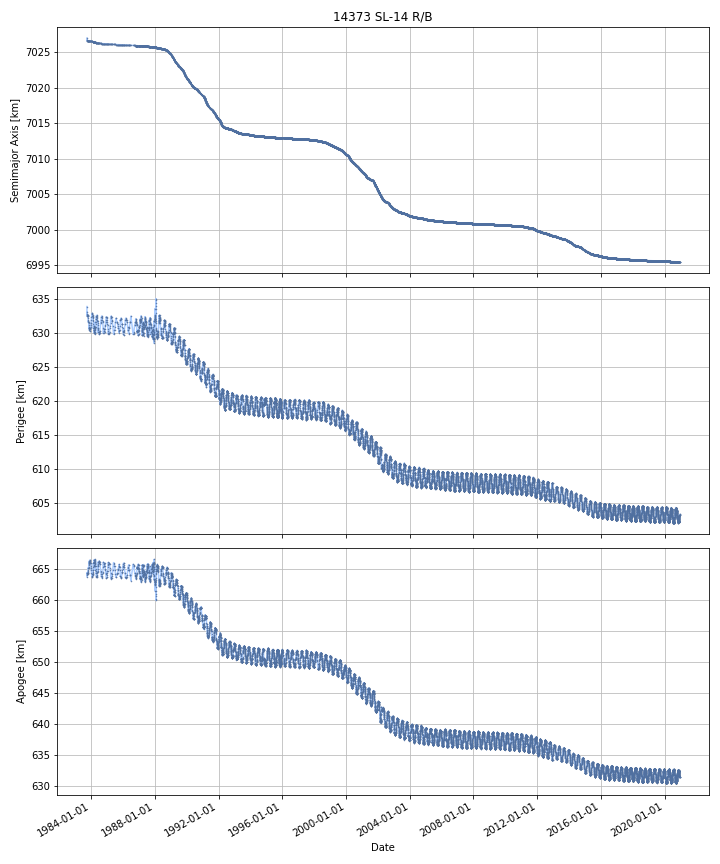

The file beside this chart, header and first rows:
DATE, SEMIMAJOR_AXIS, PERIAPSIS, APOAPSIS, DOT_SEMIMAJOR_AXIS, DOT_PERIAPSIS, DOT_APOAPSIS
1983-09-29, 7027, 632.6, 664.4, , , 
1983-09-30, 7027, 633, 664.1, 0.0978, 0.4454, -0.2498
1983-10-01, 7027, 632.9, 664.2, -0.02023, -0.1025, 0.06201
1983-10-02, 7027, 632.8, 664.3, -0.02023, -0.1025, 0.06201
1983-10-03, 7027, 632.7, 664.3, -0.02023, -0.1025, 0.06201
1983-10-04, 7027, 632.6, 664.4, -0.02023, -0.1025, 0.06201
1983-10-05, 7027, 632.5, 664.4, -0.02023, -0.1025, 0.06201
1983-10-06, 7027, 632.6, 664.3, -0.003937, 0.1033, -0.1112
1983-10-07, 7027, 632.7, 664.2, -0.0005665, 0.08754, -0.08867
1983-10-08, 7027, 632.7, 664.3, -0.000957, -0.03738, 0.03547
1983-10-09, 7027, 632.6, 664.3, -0.000957, -0.03738, 0.03547
1983-10-10, 7027, 632.6, 664.4, -0.000957, -0.03738, 0.03547
1983-10-11, 7027, 632.5, 664.4, -0.000957, -0.03738, 0.03547
1983-10-12, 7027, 632.5, 664.4, -0.001057, -0.03652, 0.03441
1983-10-13, 7027, 632.5, 664.4, -0.001955, -0.02876, 0.02485
1983-10-14, 7027, 632.5, 664.5, -0.001955, -0.02876, 0.02485
1983-10-15, 7027, 632.5, 664.4, -0.001521, 0.02422, -0.02726
1983-10-16, 7027, 632.6, 664.4, -0.001189, 0.07761, -0.07999
1983-10-17, 7027, 632.6, 664.3, -0.002183, 0.02231, -0.02668
1983-10-18, 7027, 632.6, 664.3, -0.002183, 0.02231, -0.02668
1983-10-19, 7027, 632.6, 664.3, -0.001941, -0.01166, 0.00778
1983-10-20, 7027, 632.5, 664.4, -0.001544, -0.06727, 0.06418
1983-10-21, 7027, 632.5, 664.4, -0.001544, -0.06727, 0.06418
1983-10-22, 7027, 632.4, 664.5, -0.001576, -0.1004, 0.0973
1983-10-23, 7027, 632.2, 664.7, -0.001593, -0.1173, 0.1141
1983-10-24, 7027, 632.1, 664.8, -0.001593, -0.1173, 0.1141
1983-10-25, 7027, 632, 664.9, -0.001285, -0.1179, 0.1153
1983-10-26, 7027, 631.9, 665, -0.001381, -0.1096, 0.1068
1983-10-27, 7027, 631.8, 665.1, -0.001516, -0.09953, 0.09649
1983-10-28, 7027, 631.7, 665.2, -0.001516, -0.09953, 0.09649
1983-10-29, 7027, 631.6, 665.3, -0.001387, -0.08485, 0.08207
1983-10-30, 7027, 631.6, 665.3, -0.0005138, 0.01475, -0.01578
1983-10-31, 7027, 631.6, 665.2, -0.0005138, 0.01475, -0.01578
1983-11-01, 7027, 631.7, 665.2, -0.0005138, 0.01475, -0.01578
1983-11-02, 7027, 631.7, 665.2, -0.0005138, 0.01475, -0.01578
1983-11-03, 7027, 631.7, 665.2, -0.0005138, 0.01475, -0.01578
1983-11-04, 7027, 631.7, 665.2, -0.00129, -0.01433, 0.01175
1983-11-05, 7027, 631.6, 665.2, -0.001446, -0.02015, 0.01725
1983-11-06, 7027, 631.6, 665.2, -0.001446, -0.02015, 0.01725
1983-11-07, 7027, 631.6, 665.3, -0.001446, -0.02015, 0.01725
1983-11-08, 7027, 631.5, 665.4, -0.001668, -0.1546, 0.1513
1983-11-09, 7027, 631.3, 665.6, -0.002538, -0.1544, 0.1493
1983-11-10, 7027, 631.1, 665.7, -0.002587, -0.154, 0.1489
1983-11-11, 7027, 631, 665.9, -0.001835, -0.1541, 0.1504
1983-11-12, 7027, 630.8, 666, -0.00176, -0.1541, 0.1505
1983-11-13, 7027, 630.8, 666.1, -0.004338, -0.0749, 0.06622
1983-11-14, 7027, 630.8, 666, -0.002149, 0.03354, -0.03783
1983-11-15, 7027, 630.8, 666, -0.00139, 0.04021, -0.04299
1983-11-16, 7027, 630.9, 665.9, -0.00139, 0.04021, -0.04299
1983-11-17, 7027, 630.9, 666, -0.002017, -0.009101, 0.005066
1983-11-18, 7027, 630.6, 666.2, -0.004721, -0.2216, 0.2121
1983-11-19, 7027, 630.7, 666.1, -0.001377, 0.01314, -0.01589
1983-11-20, 7027, 630.6, 666.2, -0.0008227, -0.04268, 0.04103
1983-11-21, 7027, 630.6, 666.2, -0.0008227, -0.04268, 0.04103
1983-11-22, 7027, 630.5, 666.3, -0.0008227, -0.04268, 0.04103
1983-11-23, 7027, 630.5, 666.3, -0.0008227, -0.04268, 0.04103
1983-11-24, 7027, 630.5, 666.3, -0.0007477, -0.03027, 0.02877
1983-11-25, 7027, 630.4, 666.4, -0.0006985, -0.02211, 0.02071
1983-11-26, 7027, 630.4, 666.4, -0.0006985, -0.02211, 0.02071
1983-11-27, 7027, 630.4, 666.4, -0.0006985, -0.02211, 0.02071
... 13,527 more rows
